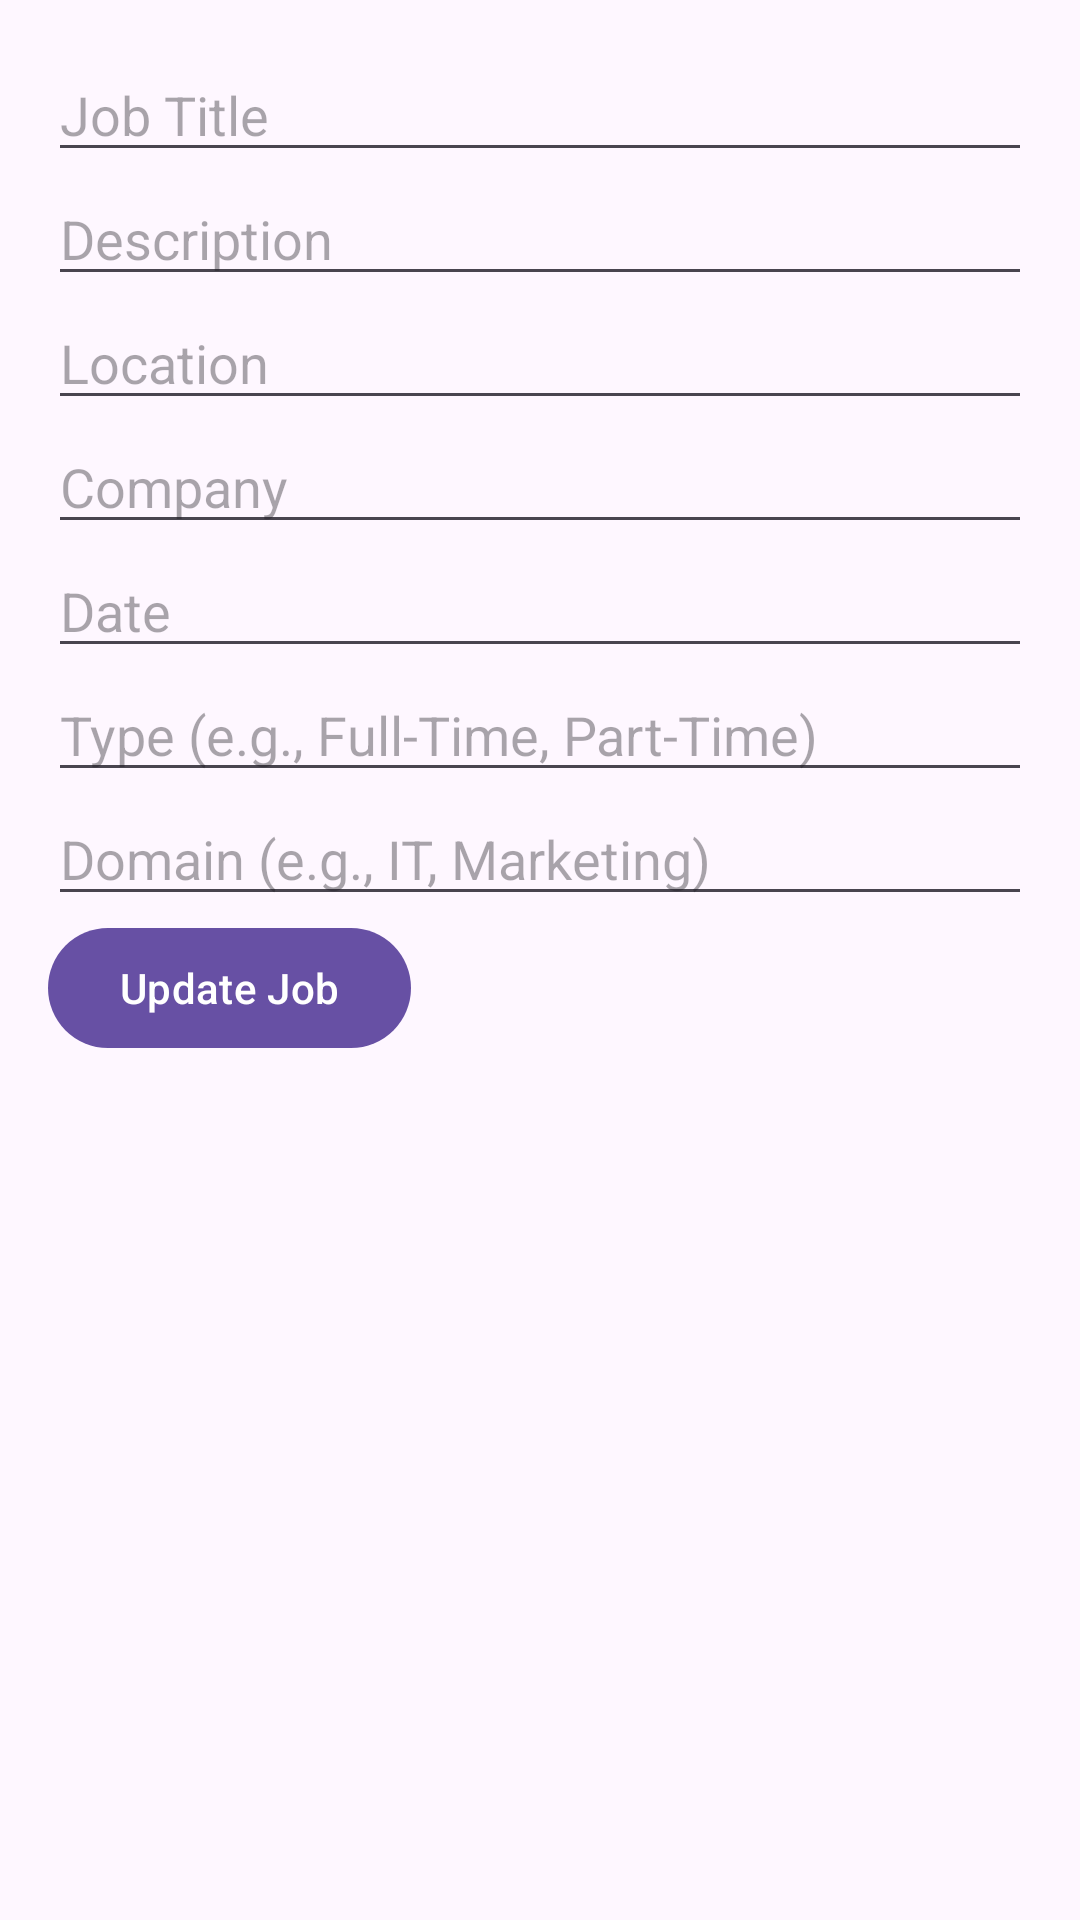

The Android layout XML behind this screen, and the referenced resources:
<!-- AndroidManifest.xml: application theme Theme.TestforEmp -->
<!-- res/layout/activity_update_job.xml -->
<?xml version="1.0" encoding="utf-8"?>
<LinearLayout xmlns:android="http://schemas.android.com/apk/res/android"
    android:layout_width="match_parent"
    android:layout_height="wrap_content"
    android:orientation="vertical"
    android:padding="16dp">

    <EditText
        android:id="@+id/editTextTitle"
        android:layout_width="match_parent"
        android:layout_height="wrap_content"
        android:hint="Job Title" />

    <EditText
        android:id="@+id/editTextDescription"
        android:layout_width="match_parent"
        android:layout_height="wrap_content"
        android:hint="Description" />

    <EditText
        android:id="@+id/editTextLocation"
        android:layout_width="match_parent"
        android:layout_height="wrap_content"
        android:hint="Location" />

    <EditText
        android:id="@+id/editTextCompany"
        android:layout_width="match_parent"
        android:layout_height="wrap_content"
        android:hint="Company" />

    <EditText
        android:id="@+id/editTextDate"
        android:layout_width="match_parent"
        android:layout_height="wrap_content"
        android:hint="Date" />

    <EditText
        android:id="@+id/editTextType"
        android:layout_width="match_parent"
        android:layout_height="wrap_content"
        android:hint="Type (e.g., Full-Time, Part-Time)" />

    <EditText
        android:id="@+id/editTextDomain"
        android:layout_width="match_parent"
        android:layout_height="wrap_content"
        android:hint="Domain (e.g., IT, Marketing)" />

    <Button
        android:id="@+id/buttonUpdate"
        android:layout_width="wrap_content"
        android:layout_height="wrap_content"
        android:text="Update Job" />

</LinearLayout>
<!-- resources referenced by this layout -->
<resources>
  <style name="Theme.TestforEmp" parent="Base.Theme.TestforEmp" />
  <style name="Base.Theme.TestforEmp" parent="Theme.Material3.DayNight.NoActionBar">
          
          
      </style>
</resources>
